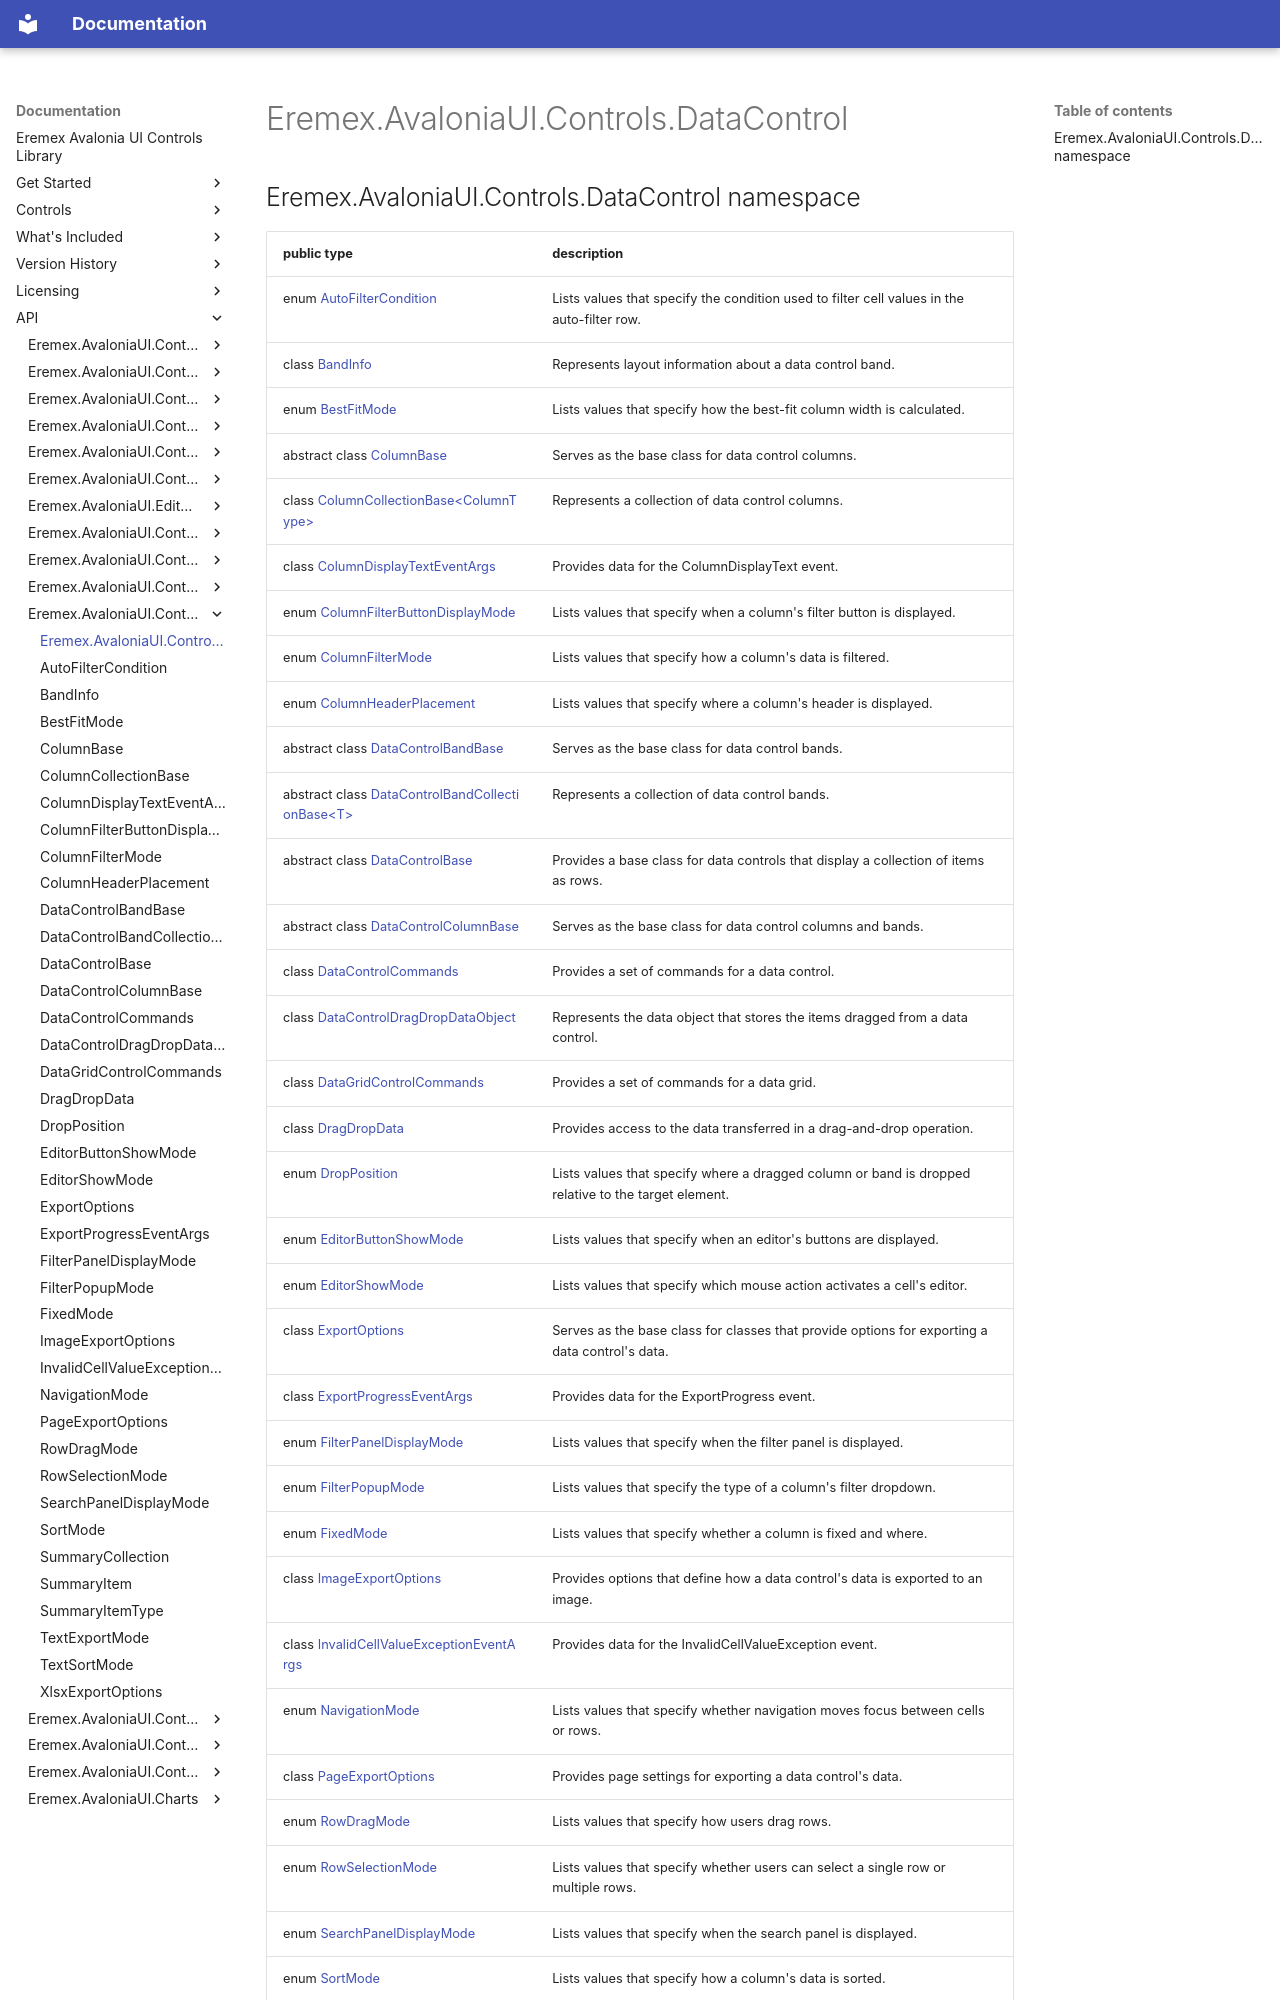

repository: Eremex/controls-doc · page: API/Eremex.AvaloniaUI.Controls.DataControl/index.html · generator: mkdocs

## Eremex.AvaloniaUI.Controls.DataControl namespace

| public type | description |
| --- | --- |
| enum [AutoFilterCondition](./AutoFilterCondition.md) | Lists values that specify the condition used to filter cell values in the auto-filter row. |
| class [BandInfo](./BandInfo.md) | Represents layout information about a data control band. |
| enum [BestFitMode](./BestFitMode.md) | Lists values that specify how the best-fit column width is calculated. |
| abstract class [ColumnBase](./ColumnBase.md) | Serves as the base class for data control columns. |
| class [ColumnCollectionBase&lt;ColumnType&gt;](./ColumnCollectionBase-ColumnType.md) | Represents a collection of data control columns. |
| class [ColumnDisplayTextEventArgs](./ColumnDisplayTextEventArgs.md) | Provides data for the ColumnDisplayText event. |
| enum [ColumnFilterButtonDisplayMode](./ColumnFilterButtonDisplayMode.md) | Lists values that specify when a column's filter button is displayed. |
| enum [ColumnFilterMode](./ColumnFilterMode.md) | Lists values that specify how a column's data is filtered. |
| enum [ColumnHeaderPlacement](./ColumnHeaderPlacement.md) | Lists values that specify where a column's header is displayed. |
| abstract class [DataControlBandBase](./DataControlBandBase.md) | Serves as the base class for data control bands. |
| abstract class [DataControlBandCollectionBase&lt;T&gt;](./DataControlBandCollectionBase-T.md) | Represents a collection of data control bands. |
| abstract class [DataControlBase](./DataControlBase.md) | Provides a base class for data controls that display a collection of items as rows. |
| abstract class [DataControlColumnBase](./DataControlColumnBase.md) | Serves as the base class for data control columns and bands. |
| class [DataControlCommands](./DataControlCommands.md) | Provides a set of commands for a data control. |
| class [DataControlDragDropDataObject](./DataControlDragDropDataObject.md) | Represents the data object that stores the items dragged from a data control. |
| class [DataGridControlCommands](./DataGridControlCommands.md) | Provides a set of commands for a data grid. |
| class [DragDropData](./DragDropData.md) | Provides access to the data transferred in a drag-and-drop operation. |
| enum [DropPosition](./DropPosition.md) | Lists values that specify where a dragged column or band is dropped relative to the target element. |
| enum [EditorButtonShowMode](./EditorButtonShowMode.md) | Lists values that specify when an editor's buttons are displayed. |
| enum [EditorShowMode](./EditorShowMode.md) | Lists values that specify which mouse action activates a cell's editor. |
| class [ExportOptions](./ExportOptions.md) | Serves as the base class for classes that provide options for exporting a data control's data. |
| class [ExportProgressEventArgs](./ExportProgressEventArgs.md) | Provides data for the ExportProgress event. |
| enum [FilterPanelDisplayMode](./FilterPanelDisplayMode.md) | Lists values that specify when the filter panel is displayed. |
| enum [FilterPopupMode](./FilterPopupMode.md) | Lists values that specify the type of a column's filter dropdown. |
| enum [FixedMode](./FixedMode.md) | Lists values that specify whether a column is fixed and where. |
| class [ImageExportOptions](./ImageExportOptions.md) | Provides options that define how a data control's data is exported to an image. |
| class [InvalidCellValueExceptionEventArgs](./InvalidCellValueExceptionEventArgs.md) | Provides data for the InvalidCellValueException event. |
| enum [NavigationMode](./NavigationMode.md) | Lists values that specify whether navigation moves focus between cells or rows. |
| class [PageExportOptions](./PageExportOptions.md) | Provides page settings for exporting a data control's data. |
| enum [RowDragMode](./RowDragMode.md) | Lists values that specify how users drag rows. |
| enum [RowSelectionMode](./RowSelectionMode.md) | Lists values that specify whether users can select a single row or multiple rows. |
| enum [SearchPanelDisplayMode](./SearchPanelDisplayMode.md) | Lists values that specify when the search panel is displayed. |
| enum [SortMode](./SortMode.md)
